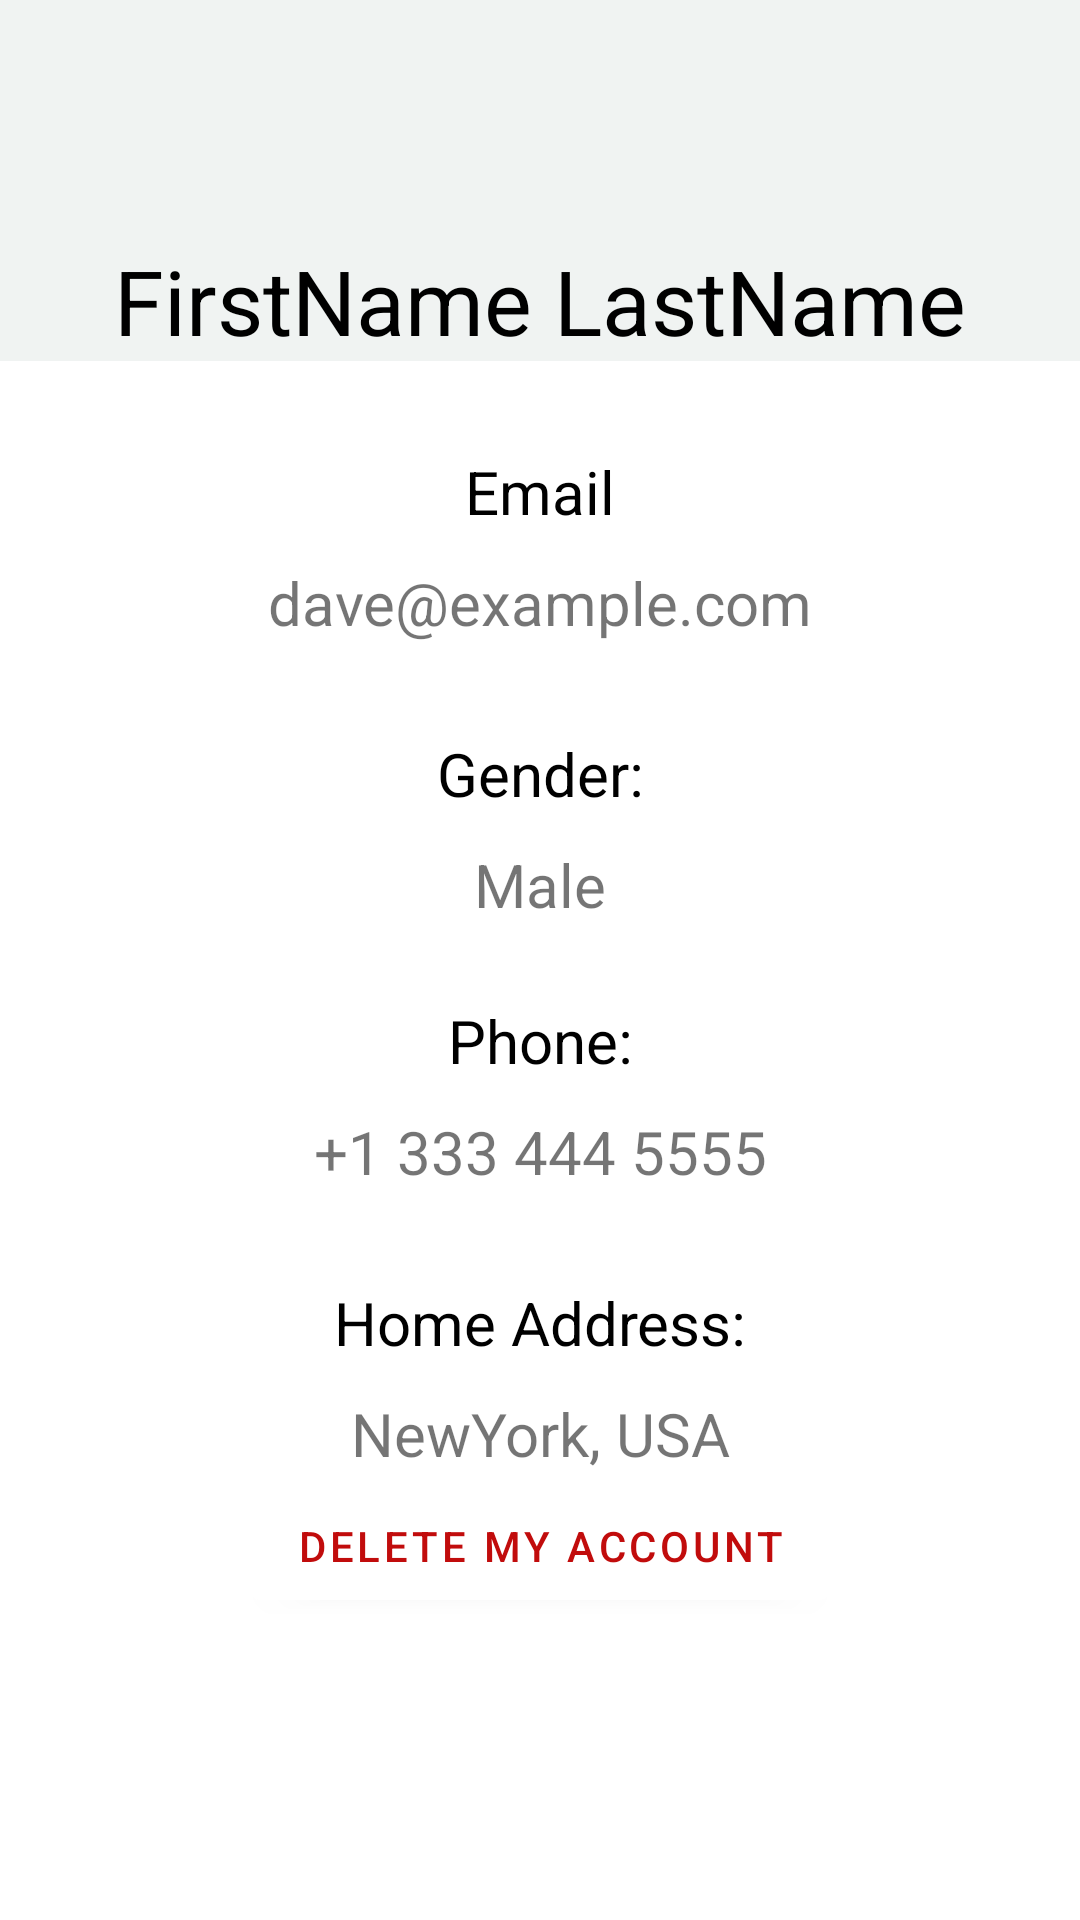

Reconstruct the res/layout file that produces this screen, plus the resources it refers to.
<!-- AndroidManifest.xml: application theme Theme.JavaHelpFrontend -->
<!-- res/layout/fragment_account.xml -->
<?xml version="1.0" encoding="utf-8"?>
<layout xmlns:android="http://schemas.android.com/apk/res/android"
    xmlns:app="http://schemas.android.com/apk/res-auto"
    xmlns:tools="http://schemas.android.com/tools">
    <data>
        <variable
            name="adata"
            type="com.javahelp.frontend.fragments.AccountFragment" />
    </data>
    <FrameLayout
        android:layout_width="match_parent"
        android:layout_height="match_parent"
        tools:context=".frontend.fragments.AccountFragment">
        <RelativeLayout
            android:layout_width="match_parent"
            android:layout_height="match_parent"
            tools:context=".frontend.fragments.AccountFragment">

            <LinearLayout
                android:id="@+id/linear_layout_top"
                android:layout_width="match_parent"
                android:layout_height="wrap_content"
                android:background="#F0F3F2"
                android:backgroundTintMode="multiply"
                android:orientation="vertical">

                <androidx.cardview.widget.CardView
                    android:id="@+id/roundCardView"
                    android:layout_width="wrap_content"
                    android:layout_height="wrap_content"
                    android:layout_gravity="center"
                    android:layout_marginTop="50dp"
                    android:layout_marginBottom="30dp"
                    android:elevation="0dp"
                    app:cardCornerRadius="70dp">

                    <ImageView
                        android:id="@+id/imageView"
                        android:layout_width="match_parent"
                        android:layout_height="match_parent"
                        tools:src="@tools:sample/avatars" />

                </androidx.cardview.widget.CardView>

                <TextView
                    android:id="@+id/name"
                    android:layout_width="match_parent"
                    android:layout_height="wrap_content"
                    android:ems="0"
                    android:gravity="center"
                    android:text="FirstName LastName"
                    android:textColor="@color/black"
                    android:textSize="30dp" />
            </LinearLayout>
            <LinearLayout
                android:layout_below="@+id/linear_layout_top"
                android:id="@+id/linear_layout_info"
                android:layout_width="match_parent"
                android:layout_height="wrap_content"
                android:layout_marginTop="10dp"
                android:gravity="center"
                android:orientation="vertical">

                <TextView
                    android:layout_width="match_parent"
                    android:layout_height="wrap_content"
                    android:layout_marginTop="20dp"
                    android:gravity="center"
                    android:ems="10"
                    android:text="Email"
                    android:textSize="20sp"
                    android:textColor="@color/black"/>

                <TextView
                    android:id="@+id/editTextTextEmailAddress"
                    android:layout_width="match_parent"
                    android:layout_height="wrap_content"
                    android:gravity="center"
                    android:layout_marginTop="10dp"
                    android:ems="10"
                    android:text="dave@example.com"
                    android:textSize="20sp"/>


                <TextView
                    android:layout_width="match_parent"
                    android:layout_height="wrap_content"
                    android:gravity="center"
                    android:layout_marginTop="30dp"
                    android:ems="10"
                    android:text="Gender:"
                    android:textSize="20sp"
                    android:textColor="@color/black"/>


                <TextView
                    android:id="@+id/accgender"
                    android:layout_width="match_parent"
                    android:layout_height="wrap_content"
                    android:gravity="center"
                    android:layout_marginTop="10dp"
                    android:ems="10"
                    android:text="Male"
                    android:textSize="20sp"/>

                <TextView
                    android:layout_width="match_parent"
                    android:layout_height="wrap_content"
                    android:gravity="center"
                    android:layout_marginTop="25dp"
                    android:ems="10"
                    android:text="Phone:"
                    android:textSize="20sp"
                    android:textColor="@color/black"/>
                <TextView
                    android:id="@+id/editTextPhone"
                    android:layout_width="match_parent"
                    android:layout_height="wrap_content"
                    android:gravity="center"
                    android:layout_marginTop="10dp"
                    android:ems="10"
                    android:text="+1 333 444 5555"
                    android:textSize="20sp"/>

                <TextView
                    android:layout_width="match_parent"
                    android:layout_height="wrap_content"
                    android:layout_marginTop="30dp"
                    android:gravity="center"
                    android:ems="10"
                    android:text="Home Address:"
                    android:textSize="20sp"
                    android:textColor="@color/black"/>
                <TextView
                    android:id="@+id/editTextTextPostalAddress"
                    android:layout_width="match_parent"
                    android:layout_height="wrap_content"
                    android:gravity="center"
                    android:layout_marginTop="10dp"
                    android:ems="10"
                    android:text="NewYork, USA"
                    android:textSize="20sp"/>
                <Button
                    android:id="@+id/deleteButton"
                    android:layout_width="wrap_content"
                    android:layout_height="wrap_content"
                    android:backgroundTint="@color/white"
                    android:text="Delete My Account"
                    android:textColor="@color/Red" />
            </LinearLayout>

        </RelativeLayout>
    </FrameLayout>
</layout>
<!-- resources referenced by this layout -->
<resources>
  <color name="Red">#C10C0C</color>
  <color name="black">#FF000000</color>
  <color name="white">#FFFFFFFF</color>
  <style name="Theme.JavaHelpFrontend" parent="Theme.MaterialComponents.Light.DarkActionBar">
          
          <item name="colorPrimary">@color/teal_700</item>
          <item name="colorPrimaryVariant">@color/black</item>
          <item name="colorOnPrimary">@color/teal_700</item>
          
          <item name="colorSecondary">@color/teal_700</item>
          <item name="colorSecondaryVariant">@color/teal_700</item>
          <item name="colorOnSecondary">@color/black</item>
          
          <item name="android:statusBarColor" tools:targetApi="l">?attr/colorPrimaryVariant</item>
          
      </style>
  <color name="teal_700">#FF018786</color>
</resources>
